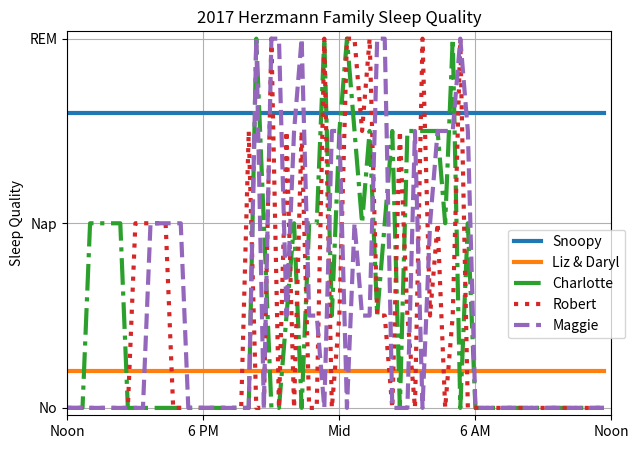

Here is the Python script that generated this plot: (Note: this script raises an exception after producing the figure.)
import matplotlib.pyplot as plt
import matplotlib.dates as mdates
import datetime
import scipy.stats
import numpy as np

levels = [0, 0.25, 0.5, 0.75, 1]
charlotte = np.array([0]*24 + list(np.random.choice(levels, 30)) + [0]*18)
charlotte[3:8] = 0.5
roro = np.array([0]*24 + list(np.random.choice(levels, 30)) + [0]*18)
roro[9:14] = 0.5
maggie = np.array([0]*24 + list(np.random.choice(levels, 30)) + [0]*18) 
maggie[11:16] = 0.5
x = np.arange(0, 72)

(fig, ax) = plt.subplots(1,1)
ax.set_position([0.1, 0.1, 0.85, 0.8])
ax.plot(x, np.ones(72) * 0.8, lw=3, label='Snoopy')
ax.plot(x, np.ones(72) * 0.1, lw=3, label="Liz & Daryl")
ax.plot(x, charlotte, '-.', lw=3, label="Charlotte")
ax.plot(x, roro, ':', lw=3, label="Robert")
ax.plot(x, maggie, '--', lw=3, label="Maggie")

ax.set_ylabel("Sleep Quality")
ax.set_yticks([0, 0.5, 1])
ax.set_yticklabels(['No', 'Nap', 'REM'])
ax.set_ylim(-0.02, 1.02)

ax.set_xticks(range(0, 73, 18))
ax.set_xticklabels(['Noon', '6 PM', 'Mid', '6 AM', 'Noon'])
ax.set_xlim(0, 72)
ax.grid(True)
ax.set_title("2017 Herzmann Family Sleep Quality")
ax.legend(loc=(.81, 0.2), ncol=1)

plt.show()
fig.savefig('plots/sleep.eps')
